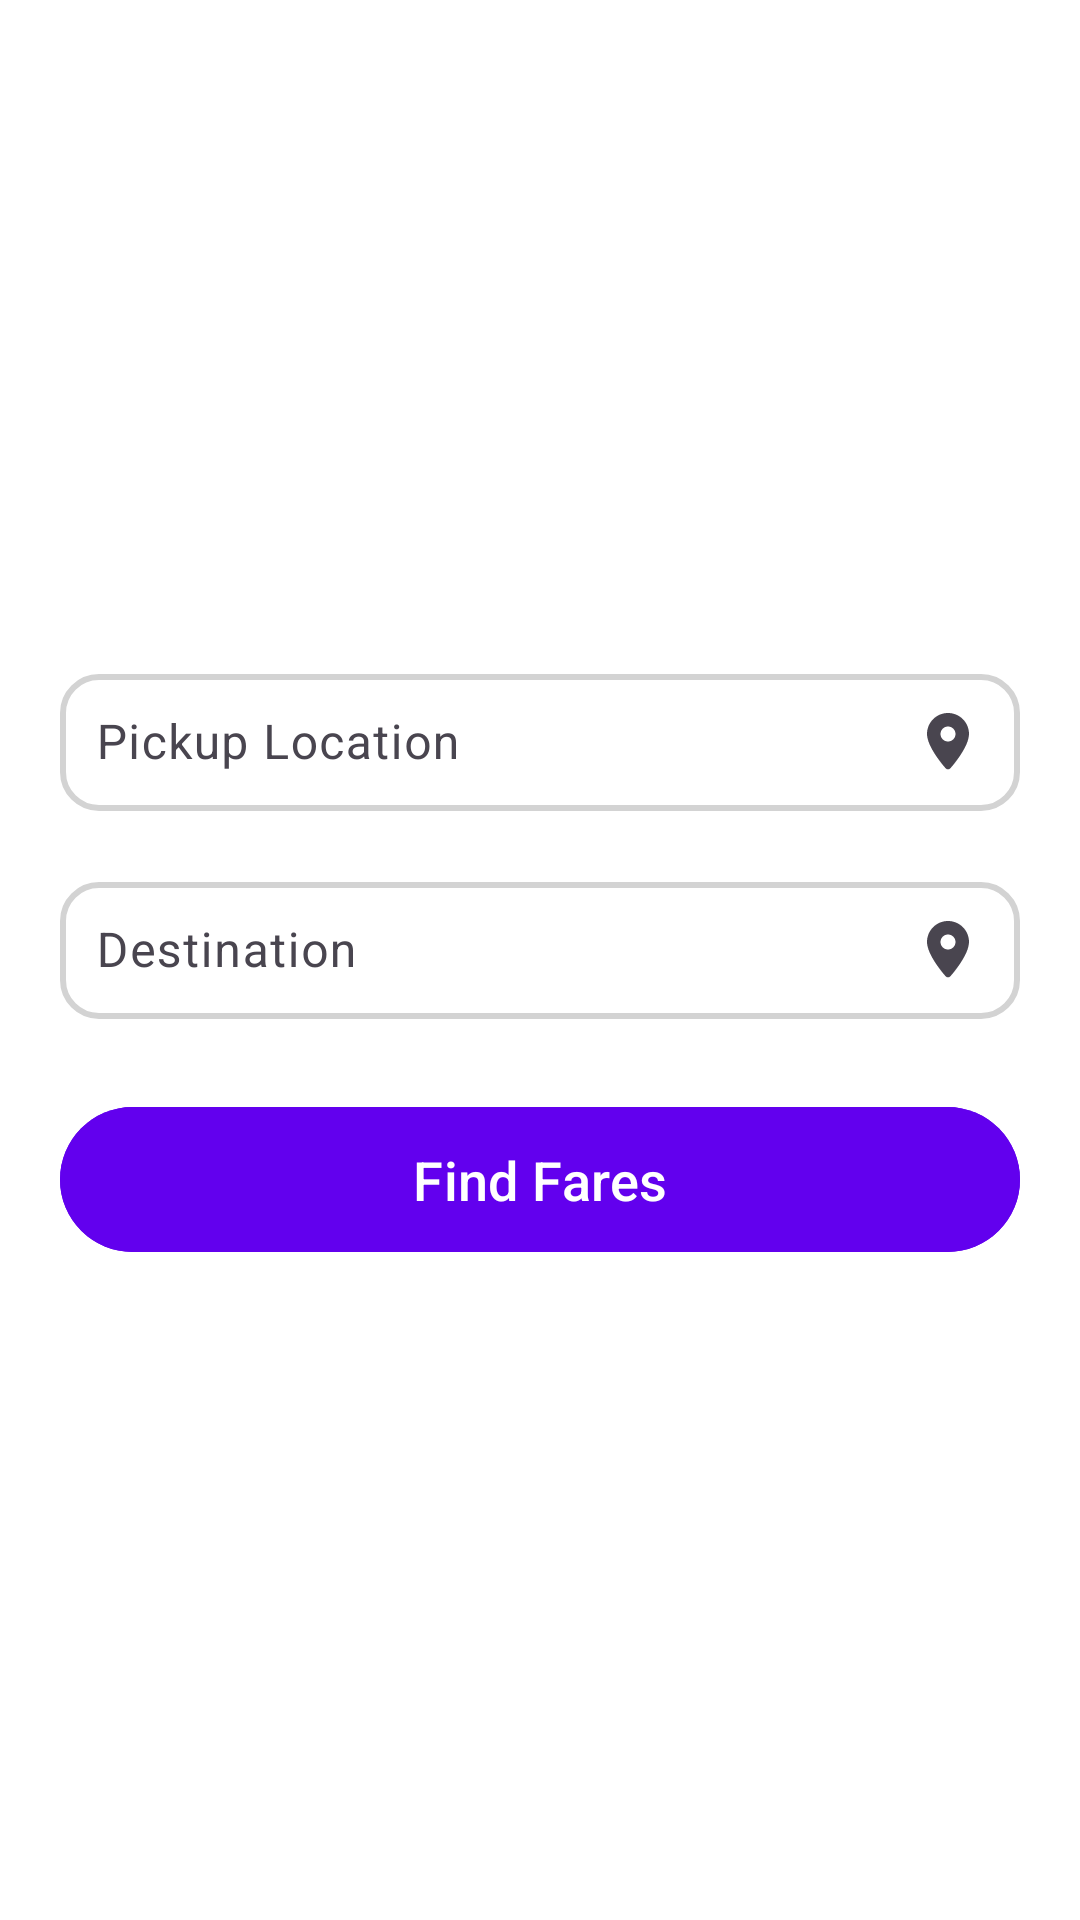

This screen was rendered from an Android layout file. Write that file and the resources it references.
<!-- AndroidManifest.xml: application theme Theme.FairPrice -->
<!-- res/layout/fragment_fairs.xml -->
<?xml version="1.0" encoding="utf-8"?>
<LinearLayout xmlns:android="http://schemas.android.com/apk/res/android"
    xmlns:app="http://schemas.android.com/apk/res-auto"
    android:layout_width="match_parent"
    android:layout_height="match_parent"
    android:padding="20dp"
    android:gravity="center"
    android:orientation="vertical"
    android:background="@color/white">

    
    <com.google.android.material.textfield.TextInputLayout
        android:layout_width="match_parent"
        android:layout_height="wrap_content"
        android:hint="Pickup Location"
        app:endIconDrawable="@drawable/ic_location"
        app:endIconMode="custom"
        android:layout_marginBottom="16dp">

        <com.google.android.material.textfield.TextInputEditText
            android:id="@+id/pickup_location"
            android:layout_width="match_parent"
            android:layout_height="wrap_content"
            android:background="@drawable/input_background"
            android:textSize="16sp"
            android:focusable="false"
            android:padding="12dp"
            android:textColor="@color/black"/>
    </com.google.android.material.textfield.TextInputLayout>

    
    <com.google.android.material.textfield.TextInputLayout
        android:layout_width="match_parent"
        android:layout_height="wrap_content"
        android:hint="Destination"
        app:endIconDrawable="@drawable/ic_location"
        app:endIconMode="custom"
        android:layout_marginBottom="24dp">

        <com.google.android.material.textfield.TextInputEditText
            android:id="@+id/destination"
            android:layout_width="match_parent"
            android:layout_height="wrap_content"
            android:background="@drawable/input_background"
            android:textSize="16sp"
            android:focusable="false"
            android:padding="12dp"
            android:textColor="@color/black"/>
    </com.google.android.material.textfield.TextInputLayout>

    
    <com.google.android.material.button.MaterialButton
        android:id="@+id/find_fares_button"
        android:layout_width="match_parent"
        android:layout_height="wrap_content"
        android:text="Find Fares"
        android:textAllCaps="false"
        android:textSize="18sp"
        android:backgroundTint="@color/purple_500"
        android:textColor="@android:color/white"
        app:cornerRadius="50dp"
        android:paddingVertical="12dp"/>
</LinearLayout>
<!-- resources referenced by this layout -->
<resources>
  <color name="black">#FF000000</color>
  <color name="purple_500">#6200EE</color>
  <color name="white">#FFFFFFFF</color>
  <!-- drawable ic_location (drawable) -->
  <vector xmlns:android="http://schemas.android.com/apk/res/android"
      android:width="24dp"
      android:height="24dp"
      android:viewportWidth="24"
      android:viewportHeight="24">
      <path
          android:fillColor="?attr/colorPrimary"
          android:pathData="M12,2C8.13,2 5,5.13 5,9C5,13.25 10.57,19.75 11.26,20.47C11.66,20.89 12.34,20.89 12.74,20.47C13.43,19.75 19,13.25 19,9C19,5.13 15.87,2 12,2M12,11.5C10.62,11.5 9.5,10.38 9.5,9C9.5,7.62 10.62,6.5 12,6.5C13.38,6.5 14.5,7.62 14.5,9C14.5,10.38 13.38,11.5 12,11.5Z"/>
  </vector>
  <!-- drawable input_background (drawable) -->
  <?xml version="1.0" encoding="utf-8"?>
  <shape xmlns:android="http://schemas.android.com/apk/res/android"
      android:shape="rectangle">
      <corners android:radius="12dp"/>
      <solid android:color="@android:color/white"/>
      <stroke android:width="2dp" android:color="@color/light_gray"/>
  </shape>
  <style name="Theme.FairPrice" parent="Base.Theme.FairPrice" />
  <color name="light_gray">#D3D3D3</color>
  <style name="Base.Theme.FairPrice" parent="Theme.Material3.DayNight.NoActionBar">
          
          
          <item name="colorPrimaryDark">#B4AF23</item>
      </style>
</resources>
